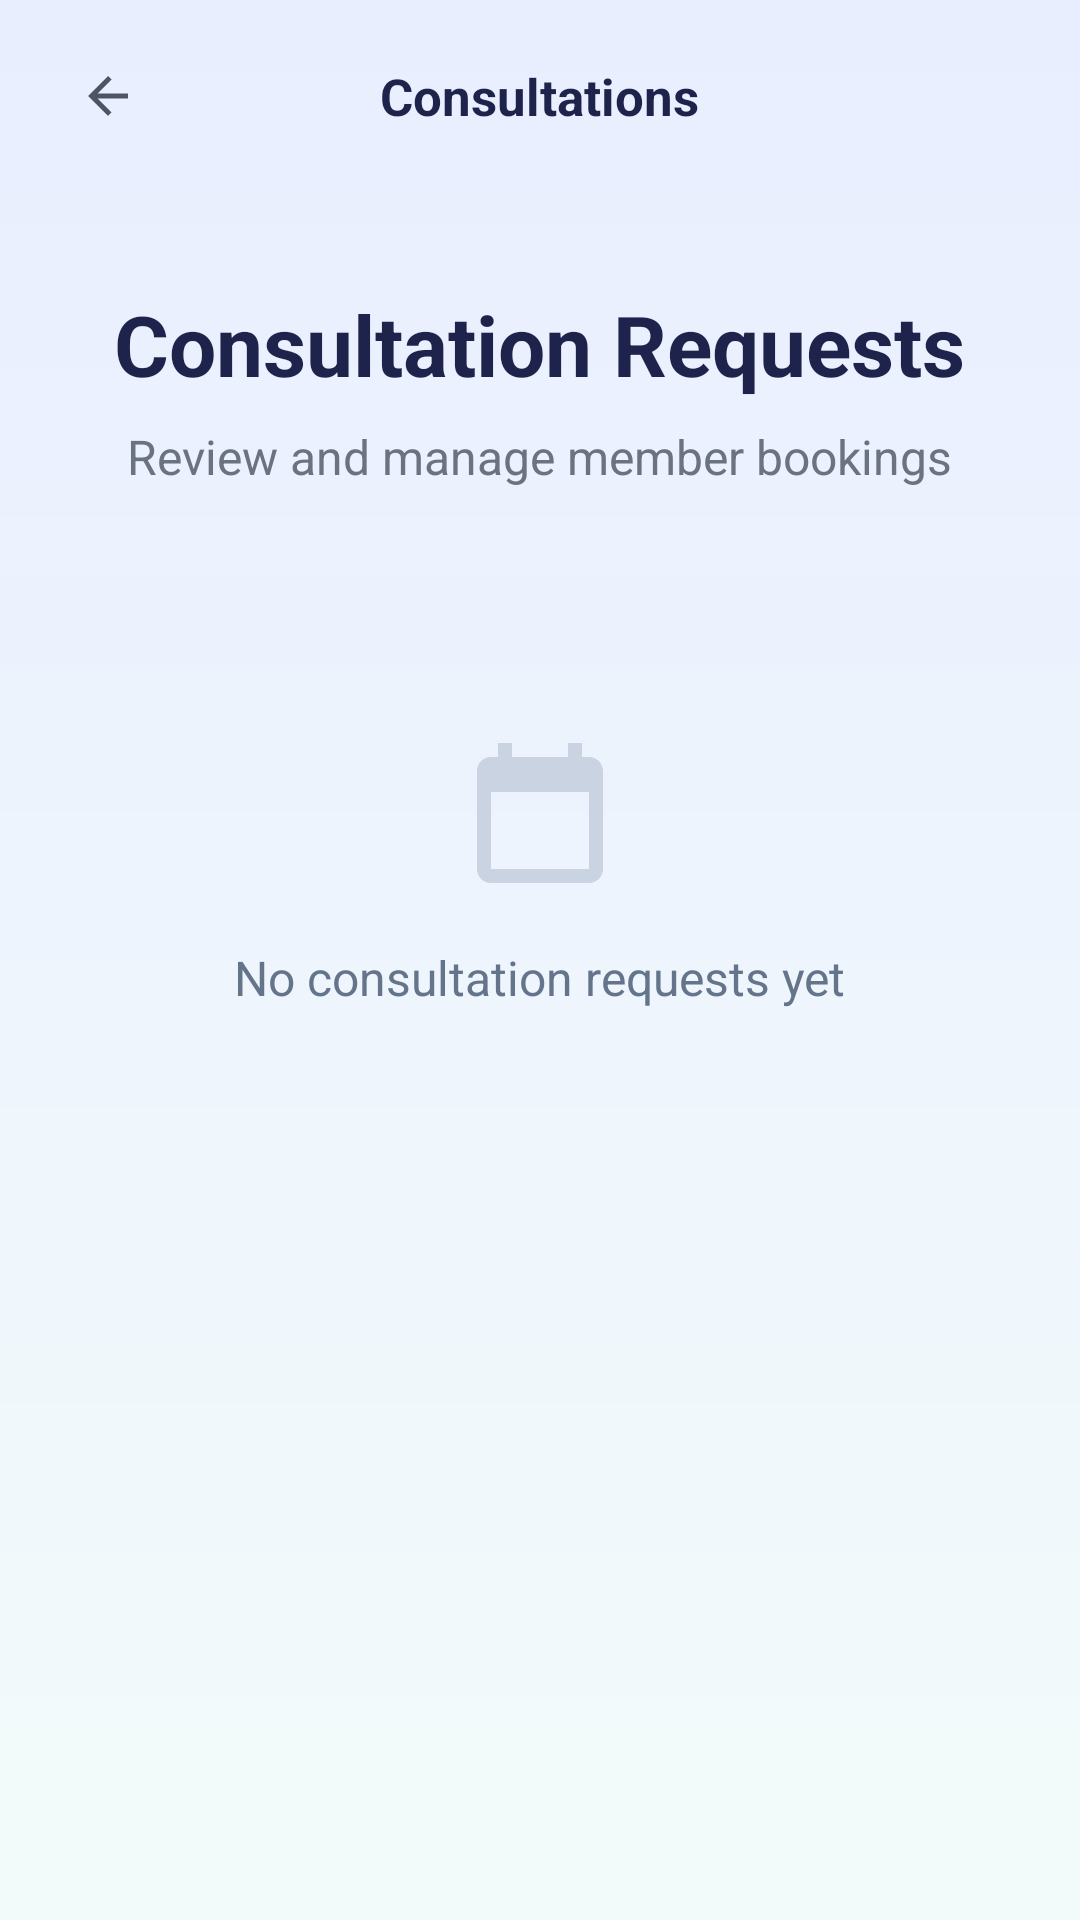

Here is an Android app screen rendered from its layout file. Give the layout XML and the strings, colors and styles it references.
<!-- AndroidManifest.xml: application theme Theme.Rooyify -->
<!-- res/layout/activity_appointment_requests.xml -->
<?xml version="1.0" encoding="utf-8"?>
<androidx.constraintlayout.widget.ConstraintLayout xmlns:android="http://schemas.android.com/apk/res/android"
    xmlns:app="http://schemas.android.com/apk/res-auto"
    xmlns:tools="http://schemas.android.com/tools"
    android:layout_width="match_parent"
    android:layout_height="match_parent"
    android:background="@drawable/bg_gradient"
    tools:context=".AppointmentRequestsActivity">

    
    <RelativeLayout
        android:id="@+id/layout_toolbar"
        android:layout_width="match_parent"
        android:layout_height="64dp"
        android:paddingHorizontal="16dp"
        app:layout_constraintTop_toTopOf="parent">

        <FrameLayout
            android:id="@+id/btn_back"
            android:layout_width="40dp"
            android:layout_height="40dp"
            android:layout_centerVertical="true"
            android:background="@drawable/bg_circle_back"
            android:clickable="true"
            android:focusable="true">
            <ImageView
                android:layout_width="20dp"
                android:layout_height="20dp"
                android:layout_gravity="center"
                android:src="@drawable/ic_back"
                android:contentDescription="@string/back_text"
                app:tint="#4B5563" />
        </FrameLayout>

        <TextView
            android:layout_width="wrap_content"
            android:layout_height="wrap_content"
            android:layout_centerInParent="true"
            android:text="@string/toolbar_consultations"
            android:textColor="#1E234B"
            android:textSize="17sp"
            android:textStyle="bold" />
    </RelativeLayout>

    <LinearLayout
        android:layout_width="match_parent"
        android:layout_height="wrap_content"
        android:gravity="center_horizontal"
        android:orientation="vertical"
        android:paddingTop="32dp"
        app:layout_constraintTop_toBottomOf="@id/layout_toolbar">

        <TextView
            android:layout_width="wrap_content"
            android:layout_height="wrap_content"
            android:text="@string/title_consultation_requests"
            android:textColor="#1E234B"
            android:textSize="28sp"
            android:textStyle="bold" />

        <TextView
            android:layout_width="wrap_content"
            android:layout_height="wrap_content"
            android:layout_marginTop="8dp"
            android:text="@string/subtitle_consultation_requests"
            android:textColor="#6B7280"
            android:textSize="16sp" />

        
        <LinearLayout
            android:id="@+id/layout_no_requests"
            android:layout_width="match_parent"
            android:layout_height="wrap_content"
            android:layout_marginTop="80dp"
            android:gravity="center"
            android:orientation="vertical">

            <ImageView
                android:layout_width="56dp"
                android:layout_height="56dp"
                android:src="@drawable/ic_calendar"
                android:alpha="0.4"
                android:contentDescription="@null"
                app:tint="#94A3B8" />

            <TextView
                android:id="@+id/tv_empty"
                android:layout_width="wrap_content"
                android:layout_height="wrap_content"
                android:layout_marginTop="16dp"
                android:text="@string/empty_no_consultations"
                android:textColor="#64748B"
                android:textSize="16sp" />

        </LinearLayout>

        
        <androidx.recyclerview.widget.RecyclerView
            android:id="@+id/rv_appointment_requests"
            android:layout_width="match_parent"
            android:layout_height="400dp"
            android:layout_marginTop="16dp"
            android:paddingHorizontal="24dp"
            android:visibility="gone" />

    </LinearLayout>

</androidx.constraintlayout.widget.ConstraintLayout>
<!-- resources referenced by this layout -->
<resources>
  <!-- drawable bg_gradient (drawable) -->
  <?xml version="1.0" encoding="utf-8"?>
  <shape xmlns:android="http://schemas.android.com/apk/res/android">
      <gradient
          android:startColor="@color/bg_top"
          android:endColor="@color/bg_bottom"
          android:angle="270" />
  </shape>
  <!-- drawable ic_back (drawable) -->
  <vector xmlns:android="http://schemas.android.com/apk/res/android"
      android:width="24dp"
      android:height="24dp"
      android:viewportWidth="24"
      android:viewportHeight="24">
      <path
          android:fillColor="#1F2937"
          android:pathData="M20,11H7.83l5.59,-5.59L12,4l-8,8 8,8 1.41,-1.41L7.83,13H20V11Z" />
  </vector>
  <!-- drawable ic_calendar (drawable) -->
  <vector xmlns:android="http://schemas.android.com/apk/res/android"
      android:width="24dp"
      android:height="24dp"
      android:viewportWidth="24"
      android:viewportHeight="24">
      <path
          android:fillColor="#EC4899"
          android:pathData="M19,4H18V2H16V4H8V2H6V4H5C3.89,4 3,4.9 3,6V20C3,21.1 3.89,22 5,22H19C20.1,22 21,21.1 21,20V6C21,4.9 20.1,4 19,4ZM19,20H5V9H19V20Z" />
  </vector>
  <string name="back_text">Back</string>
  <string name="empty_no_consultations">No consultation requests yet</string>
  <string name="subtitle_consultation_requests">Review and manage member bookings</string>
  <string name="title_consultation_requests">Consultation Requests</string>
  <string name="toolbar_consultations">Consultations</string>
  <style name="Theme.Rooyify" parent="Base.Theme.Rooyify" />
  <color name="bg_top">#E9EEFF</color>
  <color name="bg_bottom">#F3FBFA</color>
  <style name="Base.Theme.Rooyify" parent="Theme.Material3.DayNight.NoActionBar">
          
          
      </style>
</resources>
